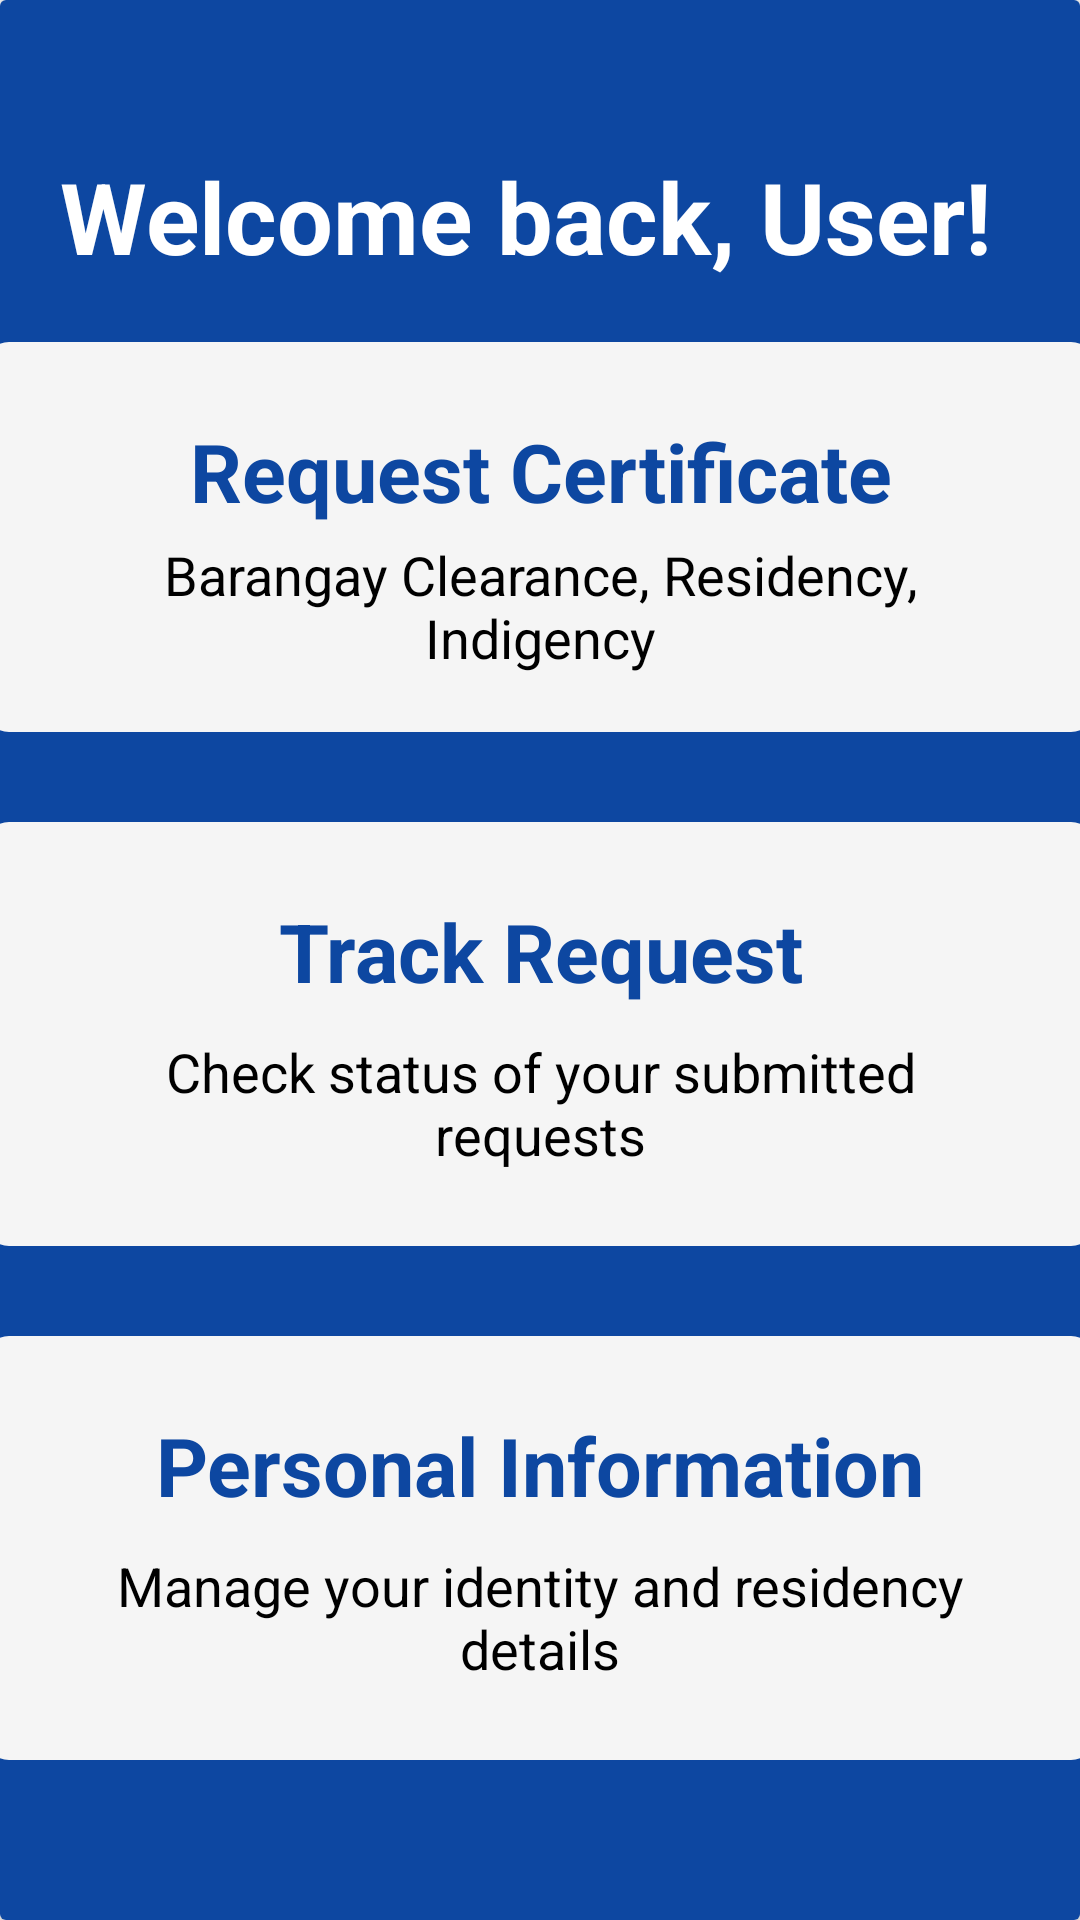

Produce the Android XML layout that renders to this screen, including the resource entries it uses.
<!-- AndroidManifest.xml: application theme Theme.Finals -->
<!-- res/layout/activity_resident_dashboard.xml -->
<?xml version="1.0" encoding="utf-8"?>
<LinearLayout xmlns:android="http://schemas.android.com/apk/res/android"
    android:orientation="vertical"
    android:layout_width="match_parent"
    android:layout_height="match_parent">

    <androidx.cardview.widget.CardView
        android:layout_width="match_parent"
        android:layout_height="match_parent">


        <LinearLayout
            android:layout_width="match_parent"
            android:layout_height="match_parent"
            android:orientation="vertical"
            android:background="@color/primary">

            <View
                android:id="@+id/view2"
                android:layout_width="match_parent"
                android:layout_height="50dp"/>

            <TextView
                android:layout_width="wrap_content"
                android:layout_height="wrap_content"
                android:text="Welcome back, User!"
                android:textSize="33dp"
                android:textColor="@color/white"
                android:textStyle="bold"
                android:layout_marginBottom="20dp"
                android:layout_marginLeft="20dp"/>

            <LinearLayout
                android:layout_width="370dp"
                android:layout_height="wrap_content"
                android:orientation="vertical"
                android:layout_gravity="center"
                android:background="@drawable/request_certi_border"
                android:padding="20dp"
                android:layout_marginBottom="30dp">

                <TextView
                    android:layout_width="match_parent"
                    android:layout_height="wrap_content"
                    android:text="Request Certificate"
                    android:textColor="@color/primary"
                    android:textSize="27dp"
                    android:textStyle="bold"
                    android:layout_margin="5dp"
                    android:textAlignment="center"/>

                <TextView
                    android:layout_width="wrap_content"
                    android:layout_height="wrap_content"
                    android:text="Barangay Clearance, Residency, Indigency"
                    android:textColor="@color/black"
                    android:textSize="18dp"
                    android:lineSpacingExtra="0dp"
                    android:layout_marginTop="2dp"
                    android:includeFontPadding="false"
                    android:textAlignment="center"
                    />

            </LinearLayout>

            <LinearLayout
                android:layout_width="370dp"
                android:layout_height="wrap_content"
                android:orientation="vertical"
                android:layout_gravity="center"
                android:background="@drawable/request_certi_border"
                android:padding="20dp"
                android:layout_marginBottom="30dp">

                <TextView
                    android:layout_width="match_parent"
                    android:layout_height="match_parent"
                    android:text="Track Request"
                    android:textColor="@color/primary"
                    android:textSize="27dp"
                    android:textStyle="bold"
                    android:layout_margin="5dp"
                    android:textAlignment="center"/>

                <TextView
                    android:layout_width="wrap_content"
                    android:layout_height="match_parent"
                    android:text="Check status of your submitted requests"
                    android:textColor="@color/black"
                    android:textSize="18dp"
                    android:layout_margin="5dp"
                    android:textAlignment="center"
                    />

            </LinearLayout>

            <LinearLayout
                android:layout_width="370dp"
                android:layout_height="wrap_content"
                android:orientation="vertical"
                android:layout_gravity="center"
                android:background="@drawable/request_certi_border"
                android:padding="20dp">

                <TextView
                    android:layout_width="match_parent"
                    android:layout_height="match_parent"
                    android:text="Personal Information"
                    android:textColor="@color/primary"
                    android:textSize="27dp"
                    android:textStyle="bold"
                    android:layout_margin="5dp"
                    android:textAlignment="center"/>

                <TextView
                    android:layout_width="wrap_content"
                    android:layout_height="match_parent"
                    android:text="Manage your identity and residency details"
                    android:textColor="@color/black"
                    android:textSize="18dp"
                    android:layout_margin="5dp"
                    android:textAlignment="center"
                    />

            </LinearLayout>

        </LinearLayout>

    </androidx.cardview.widget.CardView>
</LinearLayout>
<!-- resources referenced by this layout -->
<resources>
  <color name="black">#FF000000</color>
  <color name="primary">#0d47a1</color>
  <color name="white">#FFFFFFFF</color>
  <!-- drawable request_certi_border (drawable) -->
  <?xml version="1.0" encoding="utf-8"?>
  <shape xmlns:android="http://schemas.android.com/apk/res/android"
      android:shape="rectangle">
  
      <solid android:color="@color/gray"/>
  
      <corners android:radius="8dp"/>
  
      <padding
          android:left="12dp"
          android:top="10dp"
          android:right="12dp"
          android:bottom="10dp"/>
  </shape>
  <style name="Theme.Finals" parent="android:Theme.Material.Light.NoActionBar" />
  <color name="gray">#F5F5F5</color>
</resources>
